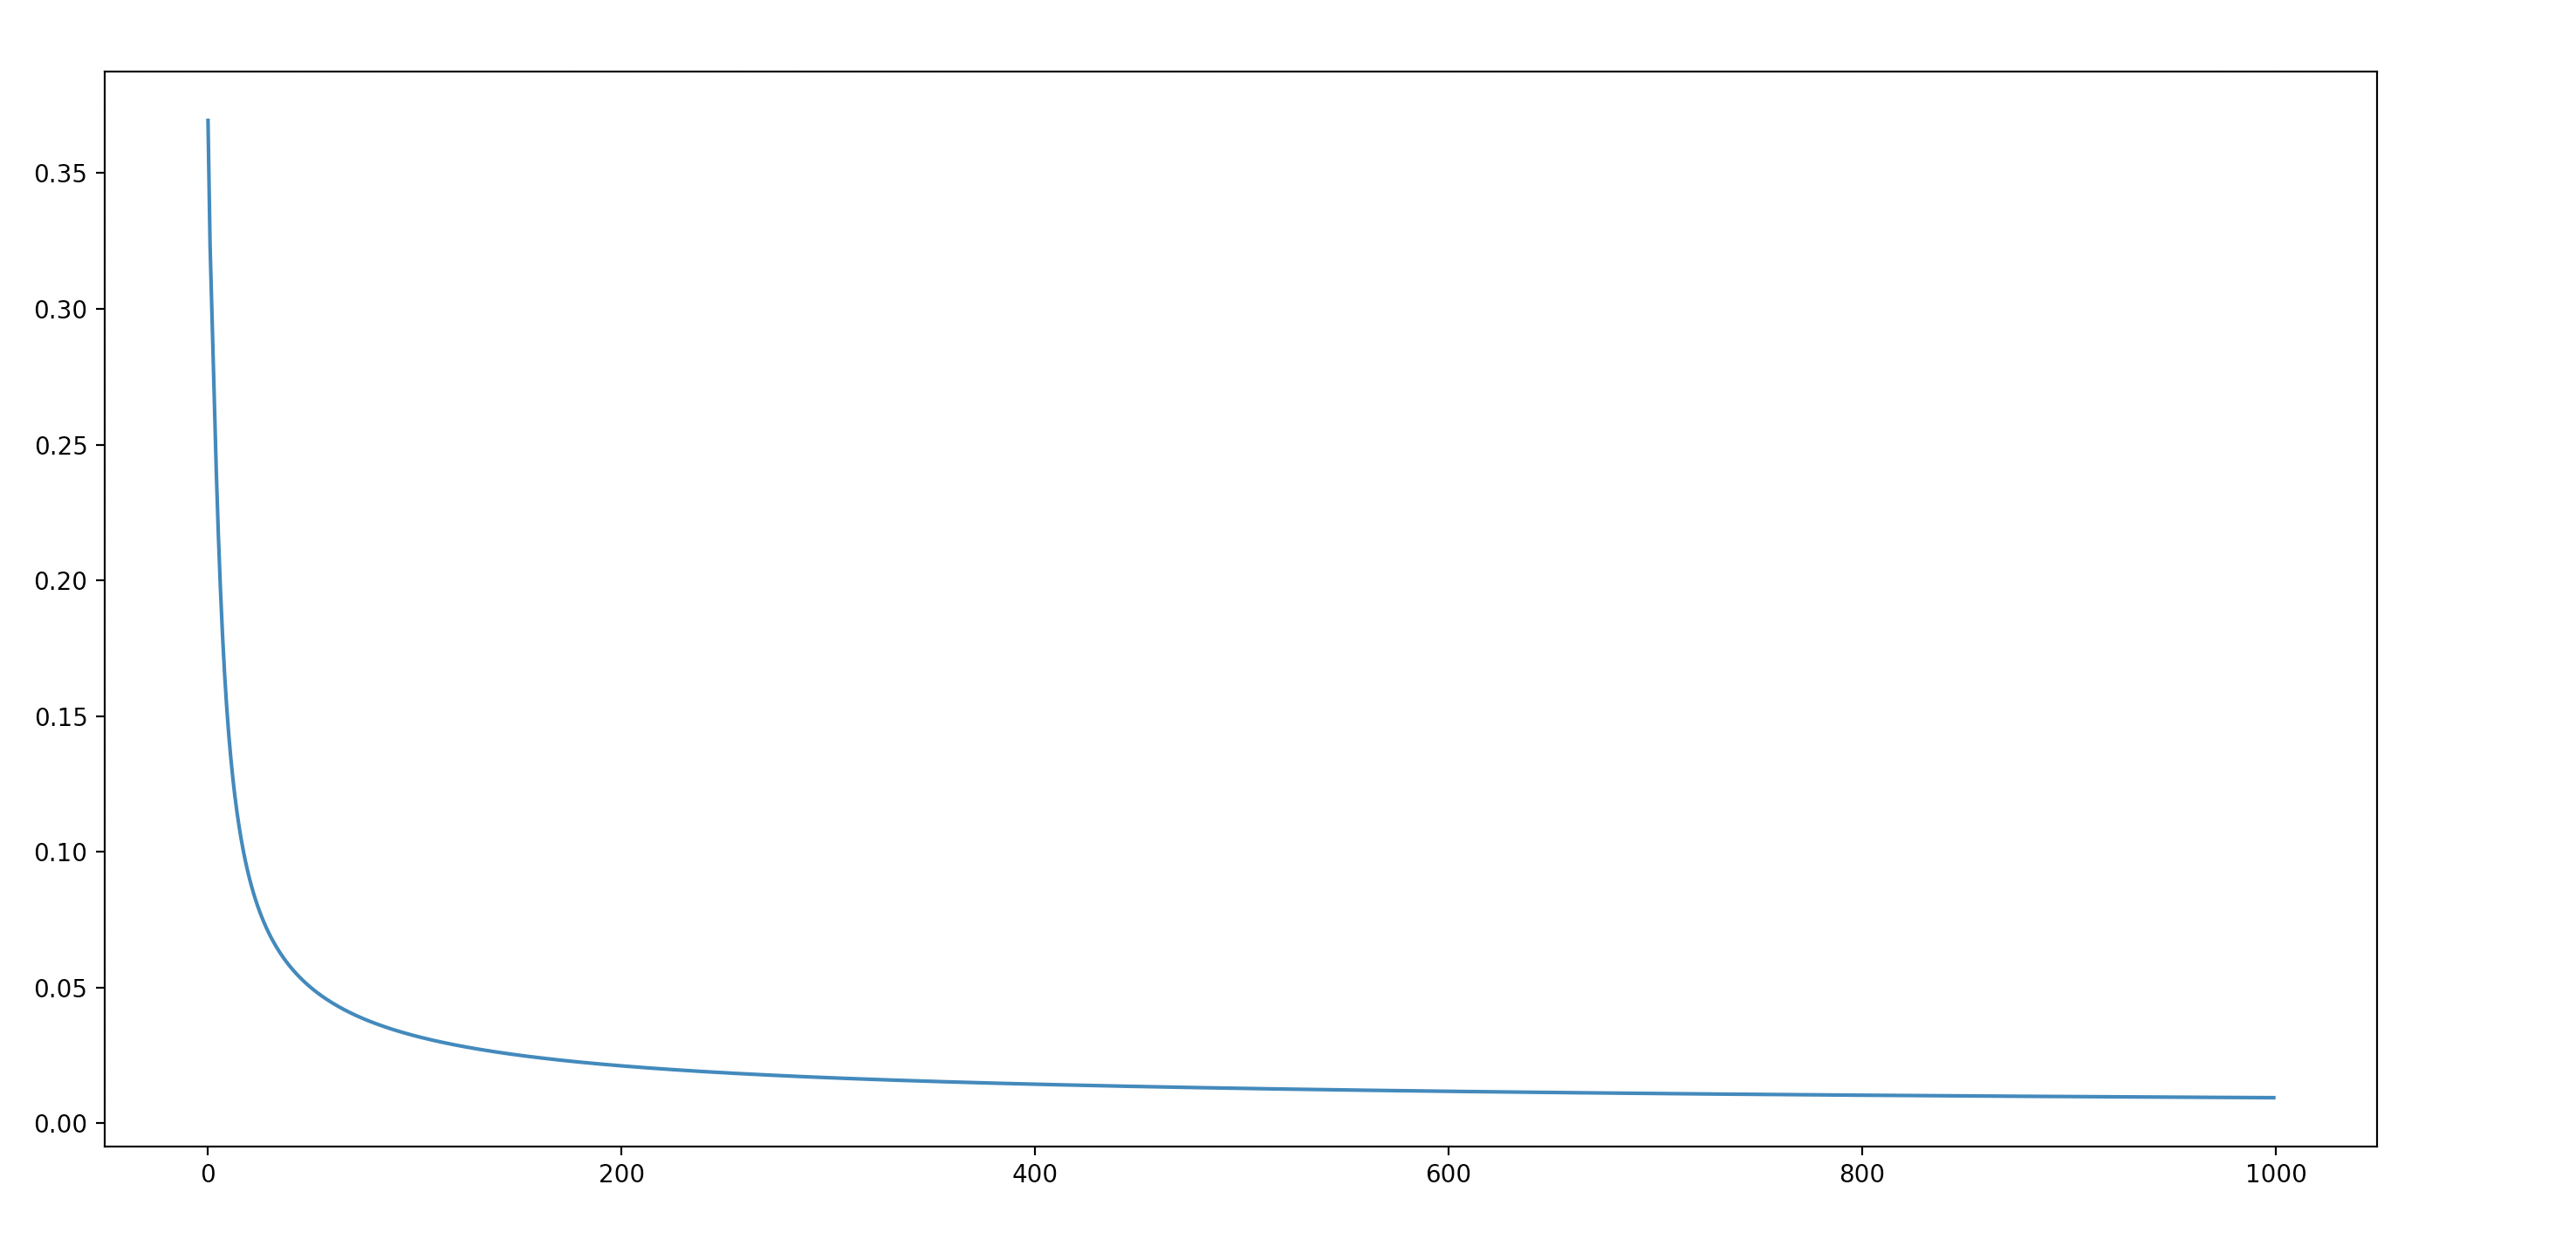

Python code for this plot:
import numpy as np
import tensorflow as tf
import torch as th
import math
from scipy.misc import derivative
import matplotlib.pyplot as plt

def get_x(N, dim_x):
    np.random.seed(0)
    x = np.random.randint(10, size=(N, dim_x, 1))
    x= np.array(x)
    return x

def sigmoid(z):
    return 1.0/(1.0+np.exp(z))

def sigmoid_prime(z):
    return sigmoid(z)*(1-sigmoid(z))

def Loss_fuc(x, A, B):
    y = A * x
    u = sigmoid(y)
    v = B * x
    z = A * np.multiply(u,v)
    w = A * z

    norm = []
    for i in w:
        u = np.linalg.norm(i)
        norm.append(u)
    L = np.power(norm, 2)
    loss_val = sum(L)
    return loss_val

def Get_Grad(x, A, B):
    y = A * x
    u = sigmoid(y)
    v = B * x
    z = A * np.multiply(u,v)
    w = A * z
    n = tf.transpose(x, perm=[0, 2, 1])
    sess = tf.Session()
    Trans_X = sess.run(n)
    Grad_A = Trans_X
    Grad_B = Trans_X
    Grad_Y = sigmoid_prime(y)
    Grad_U = np.multiply(A, v)
    Grad_V = np.multiply(A, u)
    Grad_Z = Get_Transpose(A)
    Grad_W = 2 * w
    Grad_L_A = Grad_W * np.multiply(Grad_Z, Grad_U * np.multiply(Grad_A, Grad_Y))
    Grad_L_B = Grad_W * np.multiply(Grad_Z, np.multiply(Grad_V, Grad_B))
    return Grad_L_A, Grad_L_B

def Get_Transpose(x1):
    mv = []
    x1 = np.array(x1)
    for i in x1:
        mv.append(i.T)
    return mv

def get_sum(L):
    sum = np.sum(np.power(L, 2))
    return sum


def backpropgation(grad_A, grad_B, A, B, x):
    alpha = 0.5
    A_update = A + alpha * grad_A
    B_update = B + alpha * grad_B
    loss_updae = Loss_fuc(x, A_update, B_update)
    return loss_updae, A_update, B_update

def sum(L):
    temp = 0
    for i in L:
        temp = temp + i
    return temp


def find_min(Number, dim):
    loss_list = []
    loop = []
    x = get_x(Number, dim)
    np.random.seed(1)
    A = np.random.randint(0.5, 10, size=[dim, dim])
    B = np.random.randint(0.5, 10, size=[dim, dim])
    it = 0
    A_Sup = []
    B_Sup = []
    while it < Number:
        A_Sup.append(A)
        B_Sup.append(B)
        it = it + 1
    iteration = 0
    while iteration < 1000:
        loss = Loss_fuc(x, A, B)
        Grad_A, Grad_B = Get_Grad(x, A, B)
        loss_new, A_update, B_update= backpropgation(Grad_A, Grad_B, A, B, x)
        A = A_update
        B = B_update
        loss = loss_new
        loss_list.append(loss)
        loop.append(iteration)
        iteration += 1

    return loss, loss_list, loop



loss, loss_list, loop= find_min(10, 5)
plt.figure(figsize=(20, 8))
plt.plot(loop, loss_list)
plt.show()
